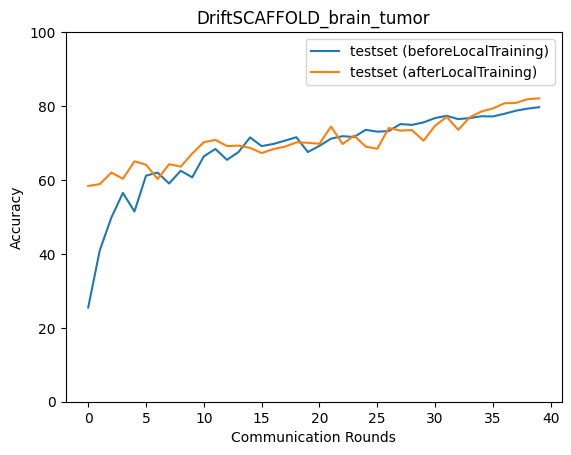

Data behind this chart, as committed beside it:
epoch, accuracy_test_before, macro_f1_test_before, macro_precision_test_before, macro_recall_test_before, accuracy_test_after, macro_f1_test_after, macro_precision_test_after, macro_recall_test_after
0, 25.49, 12.07, 28.67, 25.7, 58.38, 58.06, 58.32, 58.57
1, 40.96, 32.8, 49.2, 41.01, 58.88, 56.78, 58.85, 59.27
2, 49.81, 47.3, 48.84, 50.28, 61.99, 61.21, 61.81, 62.28
3, 56.48, 55.49, 61.79, 56.62, 60.32, 59.7, 60.08, 60.55
4, 51.47, 47.88, 57.84, 52.04, 65.05, 64.68, 65.38, 65.27
5, 61.16, 60.77, 64.46, 61.28, 64.11, 64.13, 64.09, 64.21
6, 61.99, 61.74, 64.71, 62.09, 60.27, 58.98, 62.74, 60.46
7, 59.04, 57.9, 61.44, 59.39, 64.27, 64.33, 64.94, 64.35
8, 62.49, 62.5, 67.07, 62.56, 63.61, 63.55, 64.76, 63.78
9, 60.71, 59.61, 66.01, 61.05, 67.17, 67.01, 68.49, 67.33
10, 66.39, 66.11, 69.79, 66.43, 70.23, 70.14, 70.49, 70.4
11, 68.39, 68.39, 69.03, 68.49, 70.84, 70.62, 70.92, 71.02
12, 65.44, 65.06, 69.74, 65.61, 69.17, 68.99, 69.97, 69.41
13, 67.56, 67.4, 70.48, 67.73, 69.28, 69.5, 70, 69.32
14, 71.51, 71.54, 72.38, 71.54, 68.67, 68.64, 68.58, 68.79
15, 69.17, 69.1, 71.87, 69.34, 67.28, 67.63, 69.07, 67.29
16, 69.73, 69.65, 72.88, 69.85, 68.34, 68.42, 69.59, 68.4
17, 70.62, 70.38, 71.85, 70.74, 69, 68.96, 69.54, 69.2
18, 71.56, 71.56, 73.61, 71.71, 70.17, 70.62, 72.24, 70.15
19, 67.56, 67.69, 71.39, 67.44, 70.06, 69.97, 70.25, 70.18
20, 69.23, 68.79, 72.27, 69.57, 69.78, 70.04, 70.9, 69.87
21, 71.17, 71.11, 74.41, 71.15, 74.46, 74.32, 74.63, 74.62
22, 71.84, 71.65, 72.94, 72.07, 69.73, 69.8, 70.72, 69.88
23, 71.62, 71.39, 74.16, 71.75, 72.01, 71.91, 72.49, 72.16
24, 73.57, 73.43, 74.49, 73.74, 69, 69.19, 69.88, 69.14
25, 73.07, 73.01, 74.32, 73.24, 68.45, 68.73, 69.84, 68.51
26, 73.23, 73.09, 75.22, 73.34, 74.07, 73.96, 74.44, 74.23
27, 75.13, 74.99, 75.46, 75.25, 73.34, 73.44, 73.46, 73.45
28, 74.9, 74.81, 75.42, 75.07, 73.51, 73.56, 73.58, 73.6
29, 75.57, 75.51, 76.56, 75.66, 70.62, 70.83, 71.68, 70.57
30, 76.74, 76.67, 76.75, 76.85, 74.68, 74.81, 74.95, 74.73
31, 77.35, 77.41, 78.16, 77.41, 77.07, 76.93, 77.23, 77.21
32, 76.46, 76.35, 76.88, 76.62, 73.57, 73.42, 73.71, 73.74
33, 76.74, 76.69, 77.23, 76.88, 76.96, 76.87, 77, 77.1
34, 77.24, 77.22, 77.39, 77.35, 78.52, 78.71, 79.06, 78.54
35, 77.18, 77.24, 77.84, 77.26, 79.35, 79.35, 79.34, 79.42
36, 77.91, 77.91, 77.99, 78.02, 80.75, 80.66, 80.8, 80.85
37, 78.74, 78.7, 78.68, 78.84, 80.86, 80.75, 81.08, 80.96
38, 79.3, 79.24, 79.26, 79.4, 81.86, 81.78, 81.84, 81.96
39, 79.69, 79.66, 79.75, 79.77, 82.08, 82.06, 82.11, 82.17
